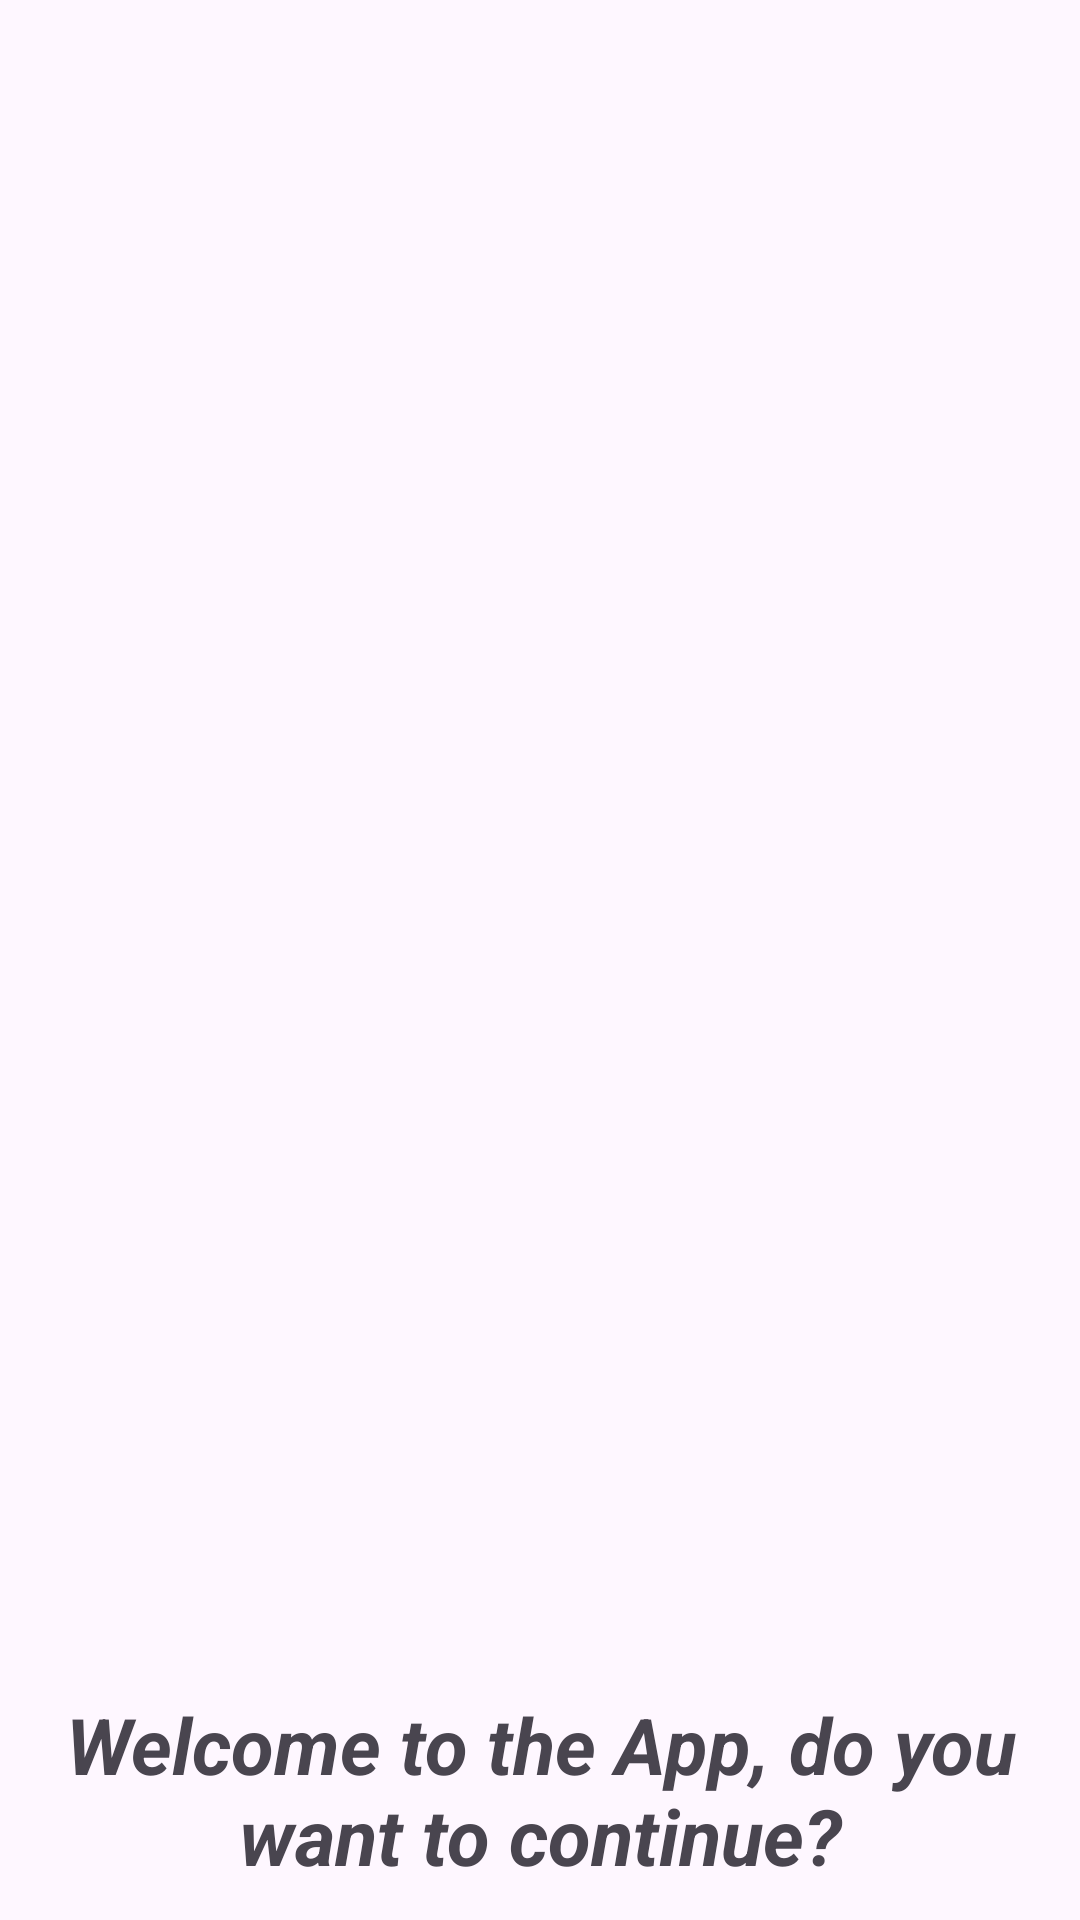

This screen was rendered from an Android layout file. Write that file and the resources it references.
<!-- AndroidManifest.xml: application theme Theme.TMSXMLProject -->
<!-- res/layout/activity_onboarding.xml -->
<?xml version="1.0" encoding="utf-8"?>
<androidx.constraintlayout.widget.ConstraintLayout xmlns:android="http://schemas.android.com/apk/res/android"
    xmlns:app="http://schemas.android.com/apk/res-auto"
    xmlns:tools="http://schemas.android.com/tools"
    android:id="@+id/main"
    android:layout_width="match_parent"
    android:layout_height="match_parent"
    tools:context=".networking.presentation.onboarding.OnboardingActivity">


    <ImageView
        android:id="@+id/imageView"
        android:layout_width="300dp"
        android:layout_height="300dp"
        android:layout_marginTop="200dp"
        android:src="@mipmap/leak_canary_icon"
        app:layout_constraintEnd_toEndOf="parent"
        app:layout_constraintHorizontal_bias="0.496"
        app:layout_constraintStart_toStartOf="parent"
        app:layout_constraintTop_toTopOf="parent" />

    <TextView
        android:id="@+id/textView"
        android:layout_width="match_parent"
        android:layout_height="wrap_content"
        android:layout_marginTop="64dp"
        android:text="Welcome to the App, do you want to continue?"
        android:textSize="26sp"
        android:gravity="center"
        android:textStyle="italic|bold"
        app:layout_constraintEnd_toEndOf="parent"
        app:layout_constraintHorizontal_bias="0.0"
        app:layout_constraintStart_toStartOf="parent"
        app:layout_constraintTop_toBottomOf="@+id/imageView" />

    <Button
        android:id="@+id/btnLetsStart"
        android:layout_width="match_parent"
        android:layout_height="wrap_content"
        android:layout_margin="16dp"
        android:text="Let's start"
        app:layout_constraintBottom_toBottomOf="parent"
        app:layout_constraintTop_toBottomOf="@+id/textView"
        app:layout_constraintVertical_bias="0.178"
        tools:layout_editor_absoluteX="16dp" />


</androidx.constraintlayout.widget.ConstraintLayout>
<!-- resources referenced by this layout -->
<resources>
  <style name="Theme.TMSXMLProject" parent="Base.Theme.TMSXMLProject" />
  <style name="Base.Theme.TMSXMLProject" parent="Theme.Material3.DayNight.NoActionBar">
          
          
      </style>
</resources>
